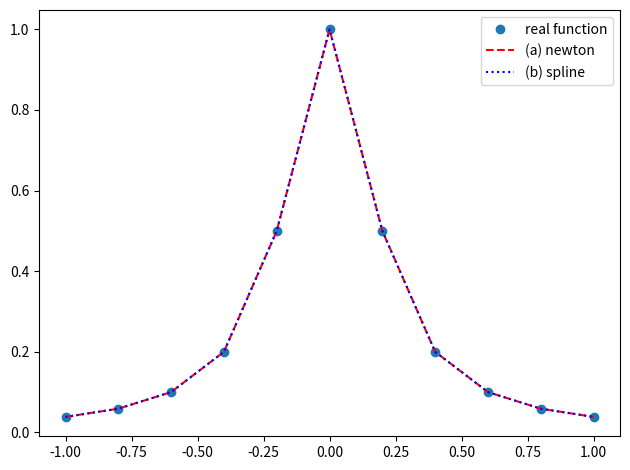

Source code (Python):
def f(x):
	return (1/(1+25*x**2))

def p(x, xd, coef, n): #interpolating polynomial
	y, xx = 0, 1
	for j in range(0, n):
		y = y + coef[0, j] * xx
		xx = xx * (x - xd[j])
	return y


import numpy
tj = numpy.linspace(-1, 1, 11)
n = 11

x = tj
f_x = [f(i) for i in tj]
coef = numpy.zeros((n, n))
for i in range(0, n):
	coef[i,0] = f_x[i]
for j in range(1, n): # newton's divided difference
	for i in range(0, n - j):
		num = coef[i + 1, j - 1] - coef[i, j -1]
		delta_x = x[i + j] - x[i]
		coef[i,j] = num/delta_x

from scipy.interpolate import interp1d
interpol_f = interp1d(tj, [f(i) for i in tj], kind = 'cubic')

from matplotlib import pyplot as plt

plt.plot(tj, [f(i) for i in tj], 'o', label = "real function")
plt.plot(tj, [p(i, tj, coef, n) for i in tj], 'r--', label = "(a) newton")
plt.plot(tj, [interpol_f(i) for i in tj], 'b:', label = "(b) spline")
plt.legend()
plt.tight_layout()
plt.show()
